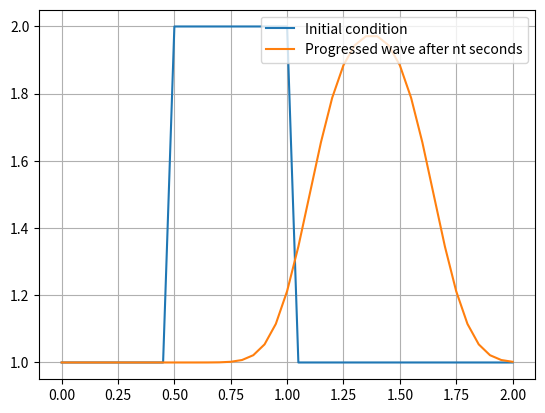

Reproduce this figure in Python.
"""
The 1-D Linear Convection equation is the simplest, 
most basic model that can be used to learn something
about CFD. It is surprising that this little equation 
can teach us so much! 
Here it is:
                ∂u/∂t + c ∂u/∂x = 0

With given initial conditions (understood as a wave),
the equation represents the propagation of that 
initial wave with speed c, without change of shape. 
Let the initial condition be u(x,0)=u0(x). Then the 
exact solution of the equation is 

                u(x,t) = u0(x-ct)

We discretize this equation in both space and time, 
using the Forward Difference scheme for the time 
derivative and the Backward Difference scheme for the
space derivative. Consider discretizing the spatial
coordinate x into points that we index from i=0 to N,
and stepping in discrete time intervals of size Δt.

From the definition of a derivative (and simply 
removing the limit), we know that:

                ∂u/∂x ≈ (u(x+Δx) - u(x)) / Δx

Our discrete equation, then, is:

(u^(n+1)_i - u^n_i)/Δt + c(u^n_i - u^n_(i-1))/Δx = 0

Where n and n+1 are two consecutive steps in time, 
while i-1 and i are two neighboring points of the 
discretized x coordinate. If there are given initial
conditions, then the only unknown in this discretization
is u^(n+1)_i. We can solve for our unknown to get an
equation that allows us to advance in time, as follows:

u^(n+1)_(i) = u^n_i - c Δt/Δx (u^n_i - u^n_i-1)

"""
from matplotlib import axes
import numpy as np
import matplotlib.pyplot as plt
import time, sys 

# Declaration of variables 
nx = 41  # try changing this number from 41 to 81 and Run All ... what happens?
dx = 2 / (nx-1)
nt = 25     #nt is the number of timesteps we want to calculate
dt = 0.025  #dt is the amount of time each timestep covers (delta t)
c = 1       #assume wavespeed of c = 1

# Initial conditions
u = np.ones(nx)      #numpy function ones()
u[int(.5 / dx):int(1 / dx + 1)] = 2  #setting u = 2 between 0.5 and 1 as per our I.C.s
#print(u,'\n', len(u))

# Initial plot
fig, ax = plt.subplots()
plt.plot(np.linspace(0, 2, nx), u, label='Initial condition')

un = np.ones(nx) #initialize a temporary array

for n in range(nt):  #loop for values of n from 0 to nt, so it will run nt times
    un = u.copy() ##copy the existing values of u into un
    for i in range(1, nx): ## you can try commenting this line and...
    #for i in range(nx): ## ... uncommenting this line and see what happens!
        u[i] = un[i] - c * dt / dx * (un[i] - un[i-1])

plt.plot(np.linspace(0, 2, nx), u, label='Progressed wave after nt seconds')
plt.legend(loc='upper right')
plt.grid()
plt.show()



